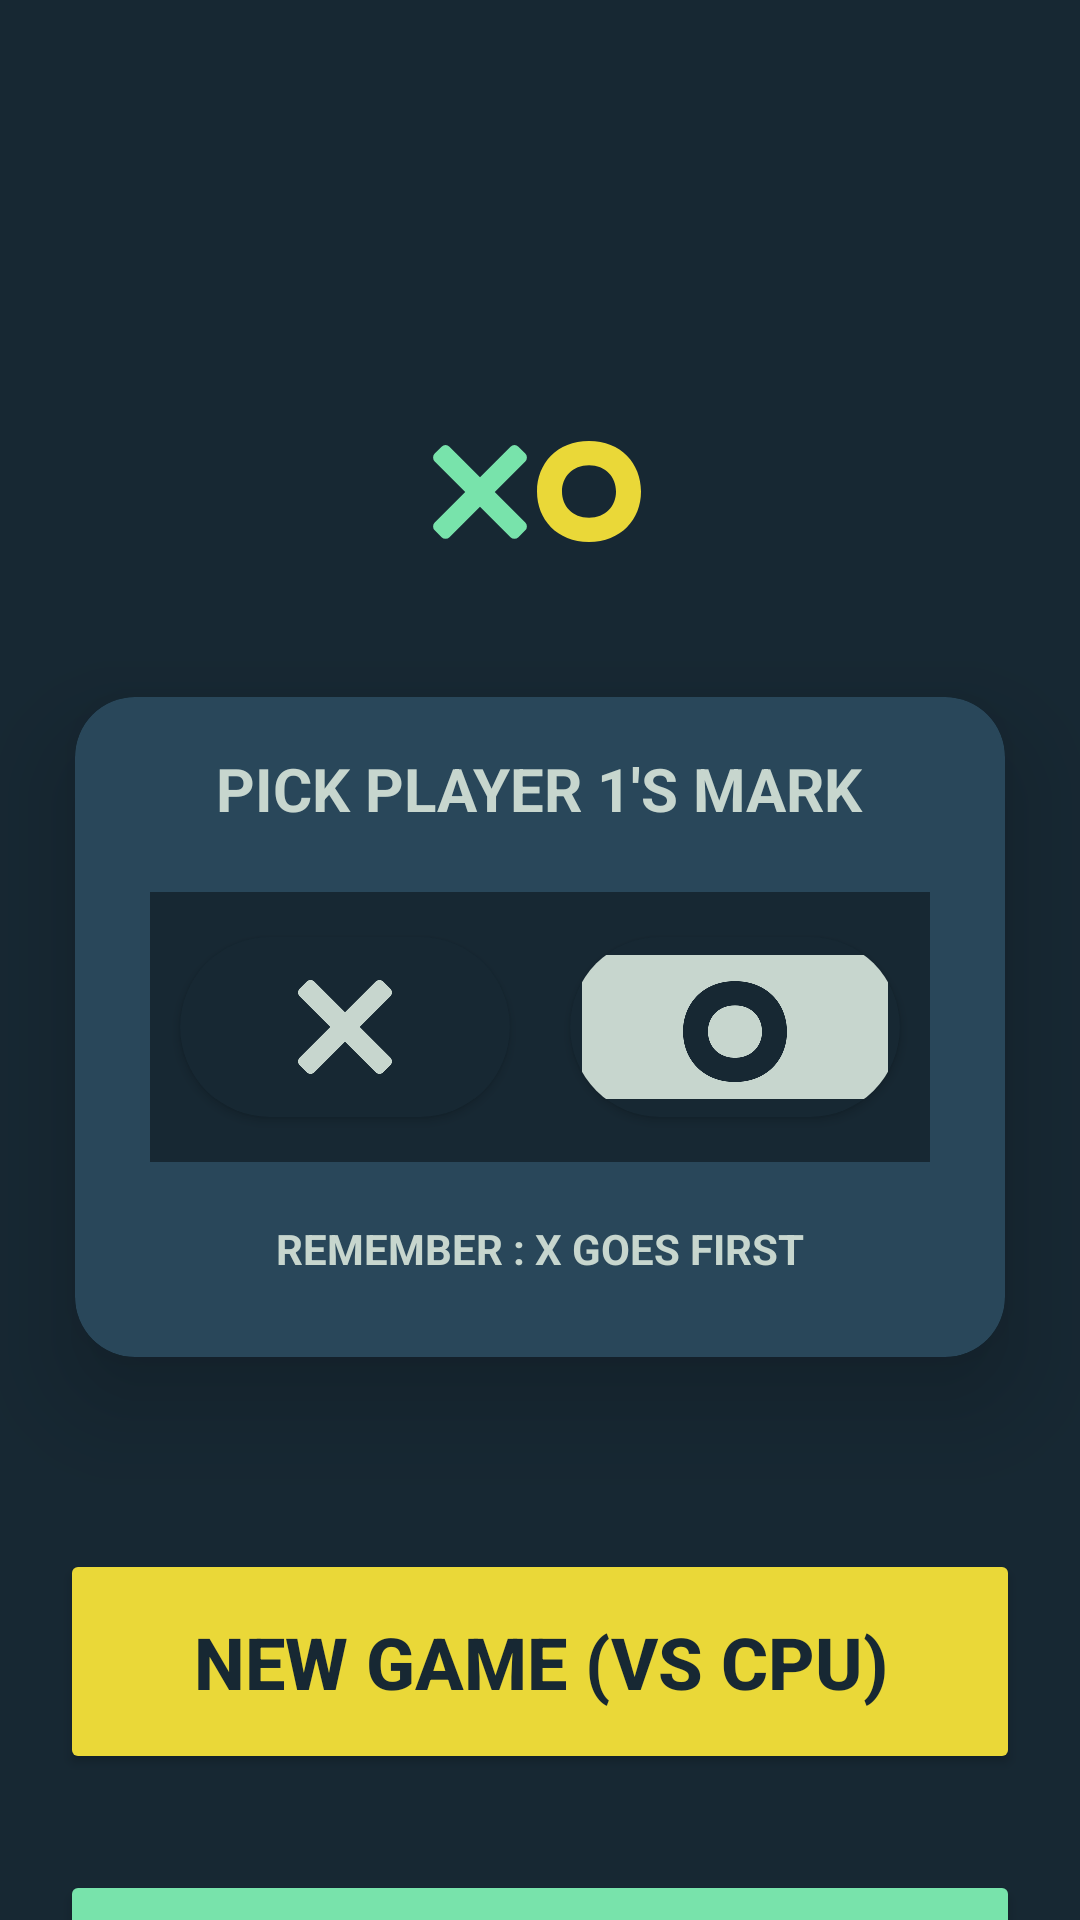

Android layout source for this screen:
<!-- AndroidManifest.xml: application theme Theme.TicTacToe -->
<!-- res/layout/activity_home.xml -->
<?xml version="1.0" encoding="utf-8"?>
<androidx.constraintlayout.widget.ConstraintLayout xmlns:android="http://schemas.android.com/apk/res/android"
    xmlns:tools="http://schemas.android.com/tools"
    android:layout_width="match_parent"
    android:layout_height="match_parent"
    android:background="#172833"

    xmlns:app="http://schemas.android.com/apk/res-auto">


    <ImageView
        android:id="@+id/imageButton10"
        android:layout_width="40dp"
        android:layout_height="40dp"
        android:layout_marginTop="144dp"
        android:background="#172833"
        android:contentDescription="@string/img"
        app:layout_constraintEnd_toEndOf="parent"
        app:layout_constraintHorizontal_bias="0.437"
        app:layout_constraintStart_toStartOf="parent"
        app:layout_constraintTop_toTopOf="parent"
        app:srcCompat="@drawable/x3" />

    <ImageView
        android:id="@+id/imageButton11"
        android:layout_width="40dp"
        android:layout_height="40dp"
        android:layout_marginTop="142.2dp"
        android:background="#172833"
        android:contentDescription="@string/img"
        app:layout_constraintEnd_toEndOf="parent"
        app:layout_constraintHorizontal_bias="0.551"
        app:layout_constraintStart_toStartOf="parent"
        app:layout_constraintTop_toTopOf="parent"
        app:srcCompat="@drawable/o1" />

    <androidx.cardview.widget.CardView
        android:id="@+id/cardView3"
        android:layout_width="match_parent"
        android:layout_height="220dp"
        android:layout_marginLeft="25dp"
        android:layout_marginTop="50dp"
        android:layout_marginRight="25dp"
        android:backgroundTint="#29475A"
        app:cardCornerRadius="20dp"
        app:cardElevation="20dp"
        app:layout_constraintEnd_toEndOf="parent"
        app:layout_constraintStart_toStartOf="parent"
        app:layout_constraintTop_toBottomOf="@+id/imageButton11"
        tools:ignore="TextSizeCheck">

        <LinearLayout
            android:layout_width="match_parent"
            android:layout_height="match_parent"
            android:layout_gravity="center"
            android:layout_marginLeft="25dp"
            android:layout_marginTop="65dp"
            android:layout_marginRight="25dp"
            android:layout_marginBottom="65dp"
            android:background="#172833"
            android:orientation="horizontal">

            <androidx.cardview.widget.CardView
                android:layout_width="match_parent"
                android:layout_height="match_parent"
                android:layout_marginLeft="10dp"
                android:layout_marginTop="15dp"
                android:layout_marginRight="10dp"
                android:layout_marginBottom="15dp"
                android:layout_weight="1"
                android:backgroundTint="#172833"
                app:cardCornerRadius="40dp">

                <ImageButton
                    android:id="@+id/xButton"
                    android:layout_width="match_parent"
                    android:layout_height="match_parent"
                    android:backgroundTint="#172833"
                    android:contentDescription="@string/imgbtn"
                    android:src="@drawable/x3"
                    app:tint="#C7D6CE"
                    tools:ignore="DuplicateSpeakableTextCheck" />
            </androidx.cardview.widget.CardView>

            <androidx.cardview.widget.CardView
                android:layout_width="match_parent"
                android:layout_height="match_parent"
                android:layout_marginLeft="10dp"
                android:layout_marginTop="15dp"
                android:layout_marginRight="10dp"
                android:layout_marginBottom="15dp"
                android:layout_weight="1"
                android:backgroundTint="#172833"
                app:cardCornerRadius="40dp">

                <ImageButton
                    android:id="@+id/oButton"
                    android:layout_width="match_parent"
                    android:layout_height="match_parent"
                    android:backgroundTint="#C7D6CE"
                    android:contentDescription="@string/d"
                    app:srcCompat="@drawable/o3"
                    app:tint="@color/darkgreen"
                    tools:ignore="DuplicateSpeakableTextCheck" />
            </androidx.cardview.widget.CardView>
        </LinearLayout>

        <TextView
            android:id="@+id/textView7"
            android:layout_width="wrap_content"
            android:layout_height="wrap_content"
            android:layout_gravity="center_horizontal"
            android:layout_marginTop="17dp"
            android:text="@string/pick_player_1_s_mark"
            android:textColor="#C7D6CE"
            android:textSize="20sp"
            android:textStyle="bold" />

        <TextView
            android:id="@+id/textView8"
            android:layout_width="wrap_content"
            android:layout_height="wrap_content"
            android:layout_gravity="center"
            android:layout_marginTop="74dp"
            android:text="@string/remember_x_goes_first"
            android:textColor="#C7D6CE"
            android:textStyle="bold" />
    </androidx.cardview.widget.CardView>

    <Button
        android:id="@+id/cpuButton"
        android:layout_width="match_parent"
        android:layout_height="75dp"
        android:layout_marginLeft="20dp"
        android:layout_marginTop="64dp"
        android:layout_marginRight="20dp"
        android:backgroundTint="#EAD838"
        android:elevation="100dp"
        android:text="@string/new_game_vs_cpu"
        android:textColor="#172833"
        android:textSize="24sp"
        android:textStyle="bold"
        app:layout_constraintEnd_toEndOf="parent"
        app:layout_constraintStart_toStartOf="parent"
        app:layout_constraintTop_toBottomOf="@+id/cardView3"
        tools:ignore="TextSizeCheck" />

    <Button
        android:id="@+id/plButton"
        android:layout_width="match_parent"
        android:layout_height="75dp"
        android:layout_marginLeft="20dp"
        android:layout_marginTop="32dp"
        android:layout_marginRight="20dp"
        android:backgroundTint="#78E3AB"
        android:elevation="100dp"
        android:text="@string/new_game_vs_player"
        android:textColor="#172833"
        android:textSize="24sp"
        android:textStyle="bold"
        app:layout_constraintEnd_toEndOf="parent"
        app:layout_constraintStart_toStartOf="parent"
        app:layout_constraintTop_toBottomOf="@+id/cpuButton"
        tools:ignore="TextSizeCheck" />

</androidx.constraintlayout.widget.ConstraintLayout>
<!-- resources referenced by this layout -->
<resources>
  <color name="darkgreen">#172833</color>
  <!-- drawable o1 (drawable) -->
  <vector android:height="10dp" android:viewportHeight="128"
      android:viewportWidth="128" android:width="10dp"
      android:tint="#EAD838"
      xmlns:android="http://schemas.android.com/apk/res/android">
      <path android:fillColor="#40C0E7" android:fillType="evenOdd" android:pathData="M64.01,15.06c-34.13,0 -55.46,24.1 -55.46,53.82c0,29.73 21.33,53.82 55.46,53.82c34.12,0 55.45,-24.1 55.45,-53.82c-0.01,-29.73 -21.33,-53.82 -55.45,-53.82zM64.01,96.84c-17.73,0 -28.82,-12.52 -28.82,-27.96s11.08,-27.96 28.82,-27.96c17.73,0 28.81,12.52 28.81,27.96c-0.01,15.44 -11.09,27.96 -28.81,27.96z"/>
  </vector>
  <!-- drawable o3 (drawable) -->
  <vector android:height="40dp" android:viewportHeight="128"
      android:viewportWidth="128"
      android:tint="@color/black"
      android:width="40dp" xmlns:android="http://schemas.android.com/apk/res/android">
  
      <path android:fillColor="@color/black" android:fillType="evenOdd" android:pathData="M64.01,15.06c-34.13,0 -55.46,24.1 -55.46,53.82c0,29.73 21.33,53.82 55.46,53.82c34.12,0 55.45,-24.1 55.45,-53.82c-0.01,-29.73 -21.33,-53.82 -55.45,-53.82zM64.01,96.84c-17.73,0 -28.82,-12.52 -28.82,-27.96s11.08,-27.96 28.82,-27.96c17.73,0 28.81,12.52 28.81,27.96c-0.01,15.44 -11.09,27.96 -28.81,27.96z"/>
  </vector>
  <!-- drawable x3 (drawable) -->
  <vector android:height="40dp" android:viewportHeight="50"
      android:viewportWidth="50" android:width="40dp"
      android:tint="#78E3AB"
      xmlns:android="http://schemas.android.com/apk/res/android">
      <path android:fillColor="#bababa" android:pathData="M6.133,8.974L8.994,6.112A2.322,2.322 90,0 1,12.278 6.112L43.86,37.694A2.322,2.322 0,0 1,43.86 40.978L40.999,43.84A2.322,2.322 90,0 1,37.714 43.84L6.133,12.258A2.322,2.322 90,0 1,6.133 8.974z"/>
      <path android:fillColor="#bababa" android:pathData="M41.003,6.116L43.864,8.978A2.322,2.322 0,0 1,43.864 12.262L12.282,43.844A2.322,2.322 0,0 1,8.998 43.844L6.136,40.983A2.322,2.322 0,0 1,6.136 37.698L37.718,6.116A2.322,2.322 0,0 1,41.003 6.116z"/>
  </vector>
  <string name="d">TODO</string>
  <string name="img">TODO</string>
  <string name="imgbtn">TODO</string>
  <string name="new_game_vs_cpu">NEW GAME (VS CPU)</string>
  <string name="new_game_vs_player">NEW GAME (VS PLAYER)</string>
  <string name="pick_player_1_s_mark">PICK PLAYER 1\'S MARK</string>
  <string name="remember_x_goes_first">REMEMBER : X GOES FIRST</string>
  <style name="Theme.TicTacToe" parent="Base.Theme.TicTacToe" />
  <color name="black">#FF000000</color>
  <style name="Base.Theme.TicTacToe" parent="Theme.Material3.DayNight.NoActionBar">
          
          
      </style>
</resources>
